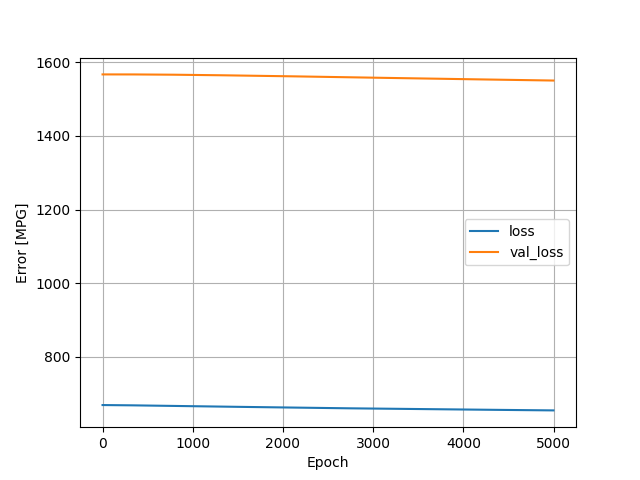

Source data for this figure (header and first rows):
, loss, val_loss, epoch
0, 668.5, 1567, 0
1, 668.5, 1567, 1
2, 668.5, 1567, 2
3, 668.5, 1567, 3
4, 668.5, 1567, 4
5, 668.5, 1567, 5
6, 668.5, 1567, 6
7, 668.5, 1567, 7
8, 668.5, 1567, 8
9, 668.5, 1567, 9
10, 668.5, 1567, 10
11, 668.5, 1567, 11
12, 668.5, 1567, 12
13, 668.5, 1567, 13
14, 668.5, 1567, 14
15, 668.5, 1567, 15
16, 668.4, 1567, 16
17, 668.4, 1567, 17
18, 668.4, 1567, 18
19, 668.4, 1567, 19
20, 668.4, 1567, 20
21, 668.4, 1567, 21
22, 668.4, 1567, 22
23, 668.4, 1567, 23
24, 668.4, 1567, 24
25, 668.4, 1567, 25
26, 668.4, 1567, 26
27, 668.4, 1567, 27
28, 668.4, 1567, 28
29, 668.4, 1567, 29
30, 668.4, 1567, 30
31, 668.4, 1567, 31
32, 668.4, 1567, 32
33, 668.4, 1567, 33
34, 668.4, 1567, 34
35, 668.4, 1567, 35
36, 668.4, 1567, 36
37, 668.4, 1567, 37
38, 668.4, 1567, 38
39, 668.4, 1567, 39
40, 668.4, 1567, 40
41, 668.4, 1567, 41
42, 668.4, 1567, 42
43, 668.4, 1567, 43
44, 668.4, 1567, 44
45, 668.4, 1567, 45
46, 668.4, 1567, 46
47, 668.4, 1567, 47
48, 668.4, 1567, 48
49, 668.4, 1567, 49
50, 668.4, 1567, 50
51, 668.4, 1567, 51
52, 668.4, 1567, 52
53, 668.4, 1567, 53
54, 668.4, 1567, 54
55, 668.4, 1567, 55
56, 668.4, 1567, 56
57, 668.4, 1567, 57
58, 668.4, 1567, 58
59, 668.4, 1567, 59
... 4,940 more rows
